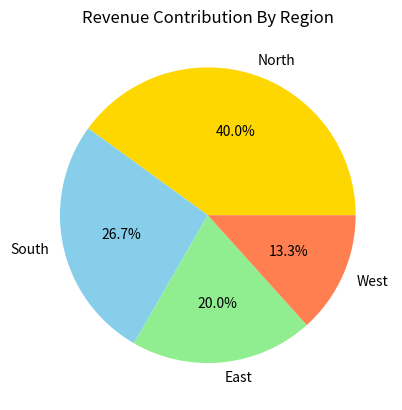

Reproduce this figure in Python.
#plt.pie(values, labels=label_list, colors=color_list, autopct='%1.1f%%')

import matplotlib.pyplot as plt

regions = ['North', 'South', 'East', 'West']
revenue = [3000, 2000, 1500, 1000]

plt.pie(revenue, labels=regions, autopct='%1.1f%%', colors=['gold', 'skyblue', 'lightgreen', 'coral'])
plt. title( 'Revenue Contribution By Region')
plt.show()